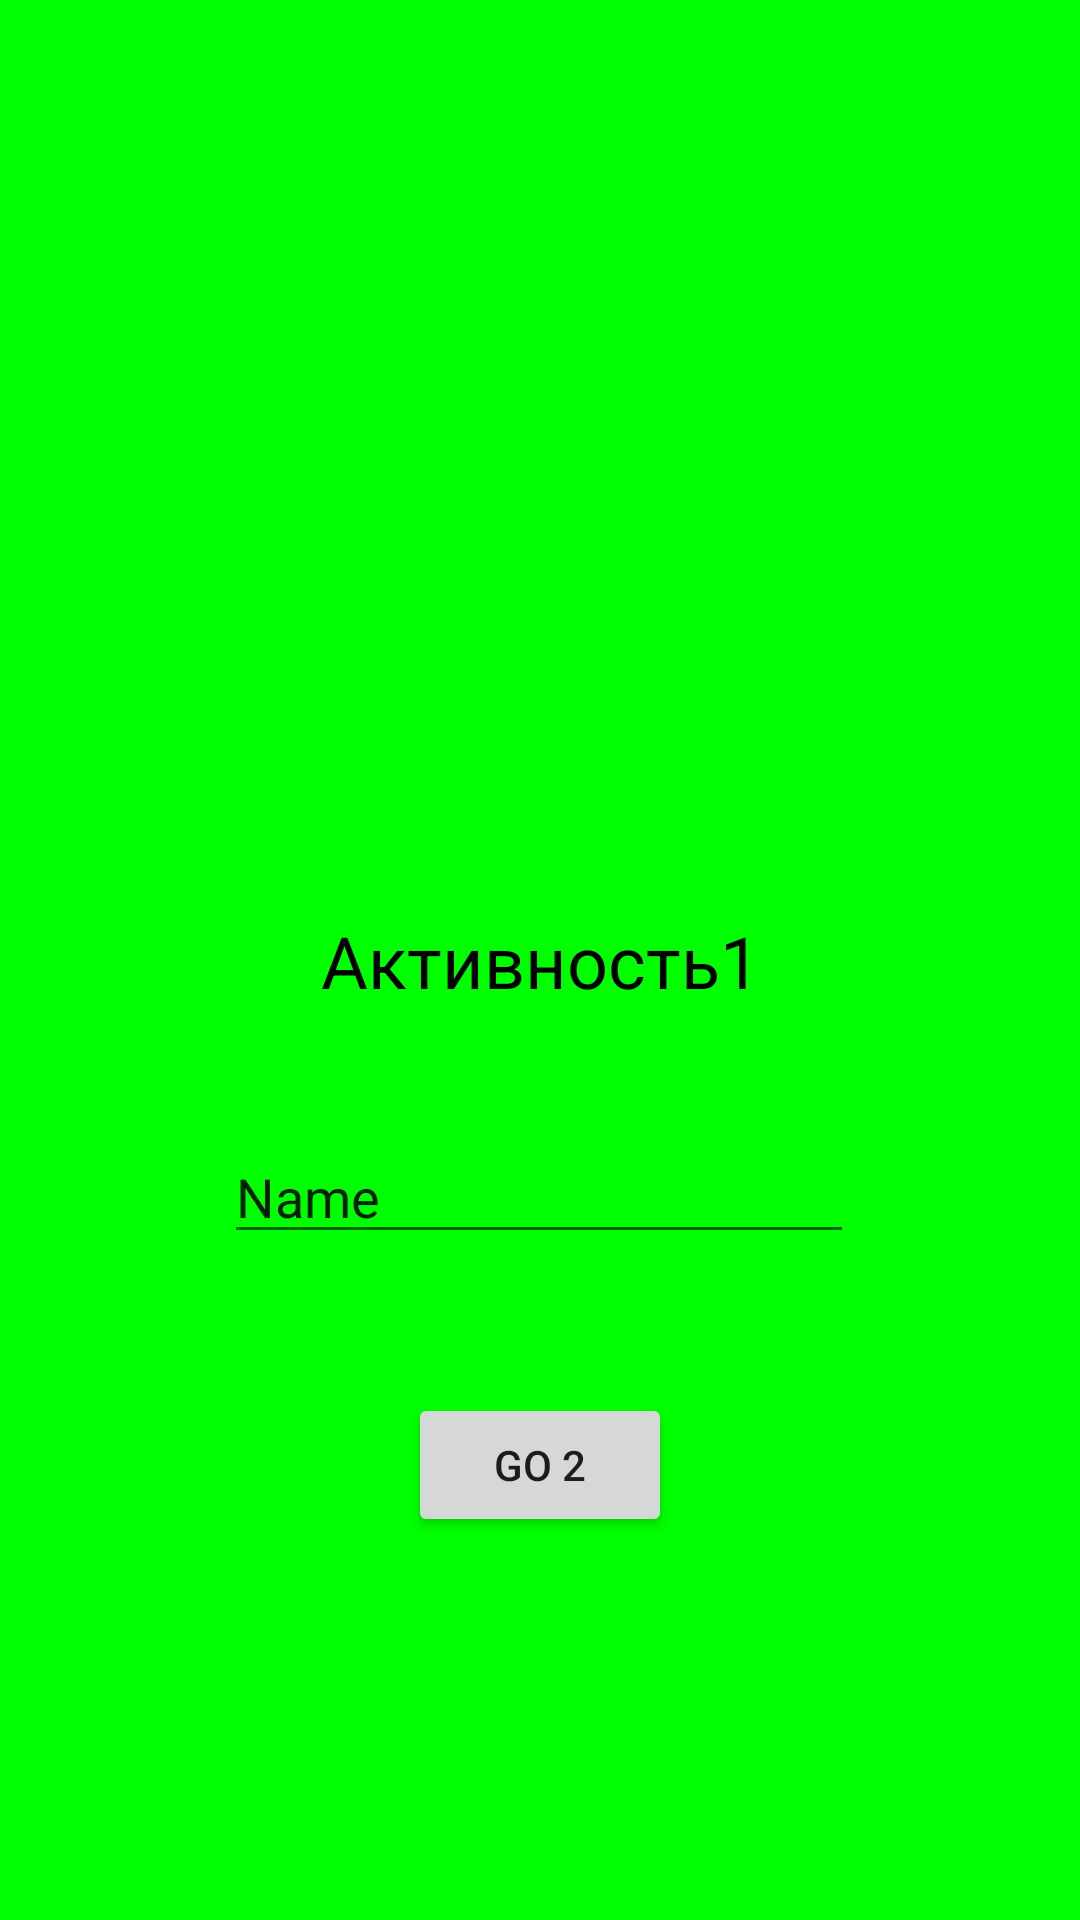

Produce the Android XML layout that renders to this screen, including the resource entries it uses.
<!-- AndroidManifest.xml: application theme Theme.MMM -->
<!-- res/layout/activity_main.xml -->
<?xml version="1.0" encoding="utf-8"?>
<androidx.constraintlayout.widget.ConstraintLayout xmlns:android="http://schemas.android.com/apk/res/android"
    xmlns:app="http://schemas.android.com/apk/res-auto"
    xmlns:tools="http://schemas.android.com/tools"
    android:layout_width="match_parent"
    android:layout_height="match_parent"
    android:background="#FF00FF00"
    tools:context=".MainActivity">

    <TextView
        android:id="@+id/textView2"
        android:layout_width="wrap_content"
        android:layout_height="wrap_content"
        android:text="Активность1"
        android:textColor="@color/black"
        android:textSize="24dp"
        app:layout_constraintBottom_toBottomOf="parent"
        app:layout_constraintEnd_toEndOf="parent"
        app:layout_constraintStart_toStartOf="parent"
        app:layout_constraintTop_toTopOf="parent" />

    <Button
        android:id="@+id/button"
        android:layout_width="wrap_content"
        android:layout_height="wrap_content"
        android:text="GO 2"
        android:onClick="go2"
        app:layout_constraintBottom_toBottomOf="parent"
        app:layout_constraintEnd_toEndOf="parent"
        app:layout_constraintStart_toStartOf="parent"
        app:layout_constraintTop_toBottomOf="@+id/textView2" />

    <EditText
        android:id="@+id/editTextTextPersonName"
        android:layout_width="wrap_content"
        android:layout_height="wrap_content"
        android:ems="10"
        android:inputType="textPersonName"
        android:text="Name"
        app:layout_constraintBottom_toBottomOf="parent"
        app:layout_constraintEnd_toEndOf="parent"
        app:layout_constraintHorizontal_bias="0.497"
        app:layout_constraintStart_toStartOf="parent"
        app:layout_constraintTop_toBottomOf="@+id/textView2"
        app:layout_constraintVertical_bias="0.154" />

</androidx.constraintlayout.widget.ConstraintLayout>
<!-- resources referenced by this layout -->
<resources>
  <style name="Theme.MMM" parent="Theme.MaterialComponents.DayNight.DarkActionBar">
          
          <item name="colorPrimary">@color/purple_500</item>
          <item name="colorPrimaryVariant">@color/purple_700</item>
          <item name="colorOnPrimary">@color/white</item>
          
          <item name="colorSecondary">@color/teal_200</item>
          <item name="colorSecondaryVariant">@color/teal_700</item>
          <item name="colorOnSecondary">@color/black</item>
          
          <item name="android:statusBarColor">?attr/colorPrimaryVariant</item>
          
      </style>
  <!-- not gathered from this repository: default colours our renderer supplied (Android Studio template values) -->
  <color name="purple_500">#FF6200EE</color>
  <color name="purple_700">#FF3700B3</color>
  <color name="teal_200">#FF03DAC5</color>
  <color name="teal_700">#FF018786</color>
  <color name="black">#FF000000</color>
  <color name="white">#FFFFFFFF</color>
</resources>
